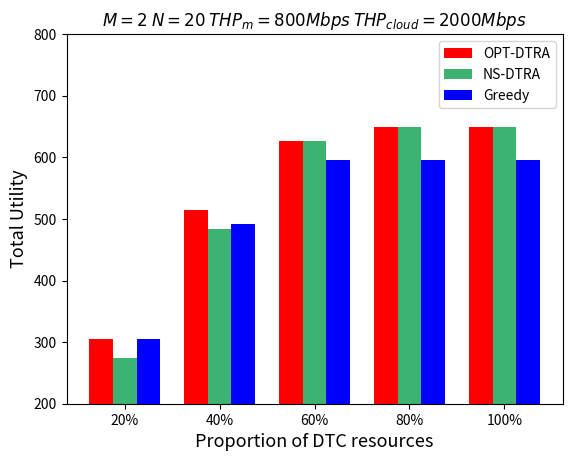

The matplotlib source for this figure:
import matplotlib.pyplot as plt
import numpy as np
from matplotlib.pyplot import MultipleLocator

# 每个柱状图的标签
labels = ['20%', '40%', '60%', '80%', "100%"]
# 柱的数值
opt = [305.5, 515, 626.5, 648.5, 648.5]
NS_DTRA = [274.5, 484, 626.5, 648.5, 648.5]
greedy = [305.5, 492.5, 596, 596, 596]
# x轴刻度标签位置
x = np.arange(len(labels))
# 柱子宽度
width = 0.25
ax = plt.subplot()
rects1 = ax.bar(x - width, opt, width, label='OPT-DTRA', color=['red', 'red', 'red', 'red', 'red'])
rects2 = ax.bar(x, NS_DTRA, width, label='NS-DTRA',
                color=['mediumseagreen', 'mediumseagreen', 'mediumseagreen', 'mediumseagreen', 'mediumseagreen'])
rects3 = ax.bar(x + width, greedy, width, label='Greedy',
                color=['blue', 'blue', 'blue', 'blue', 'blue'])
# 设置y轴标题
ax.set_ylabel('Total Utility', fontsize=13)
ax.set_xlabel('Proportion of DTC resources', fontsize=13)
ax.set_ylim(200, 800)
# 将y轴刻度间隔设置并存在变量中
y_major_locator = MultipleLocator(100)
# 设置刻度间隔
axgca = plt.gca()
axgca.yaxis.set_major_locator(y_major_locator)
# x轴刻度不进行计算
ax.set_xticks(x)
ax.set_xticklabels(labels)
plt.title("$M=2$ $N=20$ $THP_m=800Mbps$ $THP_{cloud}=2000Mbps$")
ax.legend()

plt.show()
